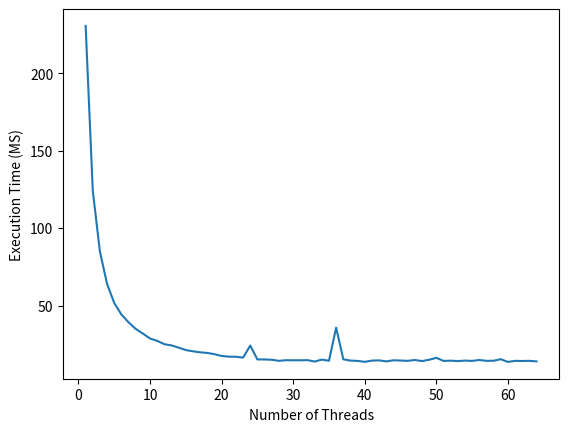

This chart was generated by the following Python code:
import matplotlib.pyplot as plt


xList = [1, 2, 3, 4, 5, 6, 7, 8, 9, 10, 11, 12, 13, 14, 15, 16, 17, 18, 19, 20, 21, 22, 23, 24, 25, 26, 27, 28, 29, 30, 31, 32, 33, 34, 35, 36, 37, 38, 39, 40, 41, 42, 43, 44, 45, 46, 47, 48, 49, 50, 51, 52, 53, 54, 55, 56, 57, 58, 59, 60, 61, 62, 63, 64]
yList = [230.5, 124.0, 84.65, 63.9, 51.6, 44.2, 39.15, 34.9, 31.9, 28.7, 27.2, 25.05, 24.25, 22.8, 21.25, 20.45, 19.8, 19.4, 18.6, 17.45, 17.0, 16.95, 16.4, 24.15, 15.2, 15.2, 15.0, 14.3, 14.7, 14.65, 14.65, 14.75, 13.85, 15.1, 14.35, 35.75, 15.3, 14.45, 14.25, 13.65, 14.45, 14.6, 13.95, 14.65, 14.5, 14.3, 14.85, 14.15, 15.0, 16.25, 14.25, 14.4, 14.15, 14.45, 14.25, 14.85, 14.3, 14.35, 15.35, 13.6, 14.3, 14.2, 14.3, 13.95]



plt.plot(xList, yList)
plt.xlabel('Number of Threads')
plt.ylabel('Execution Time (MS)')

plt.show()